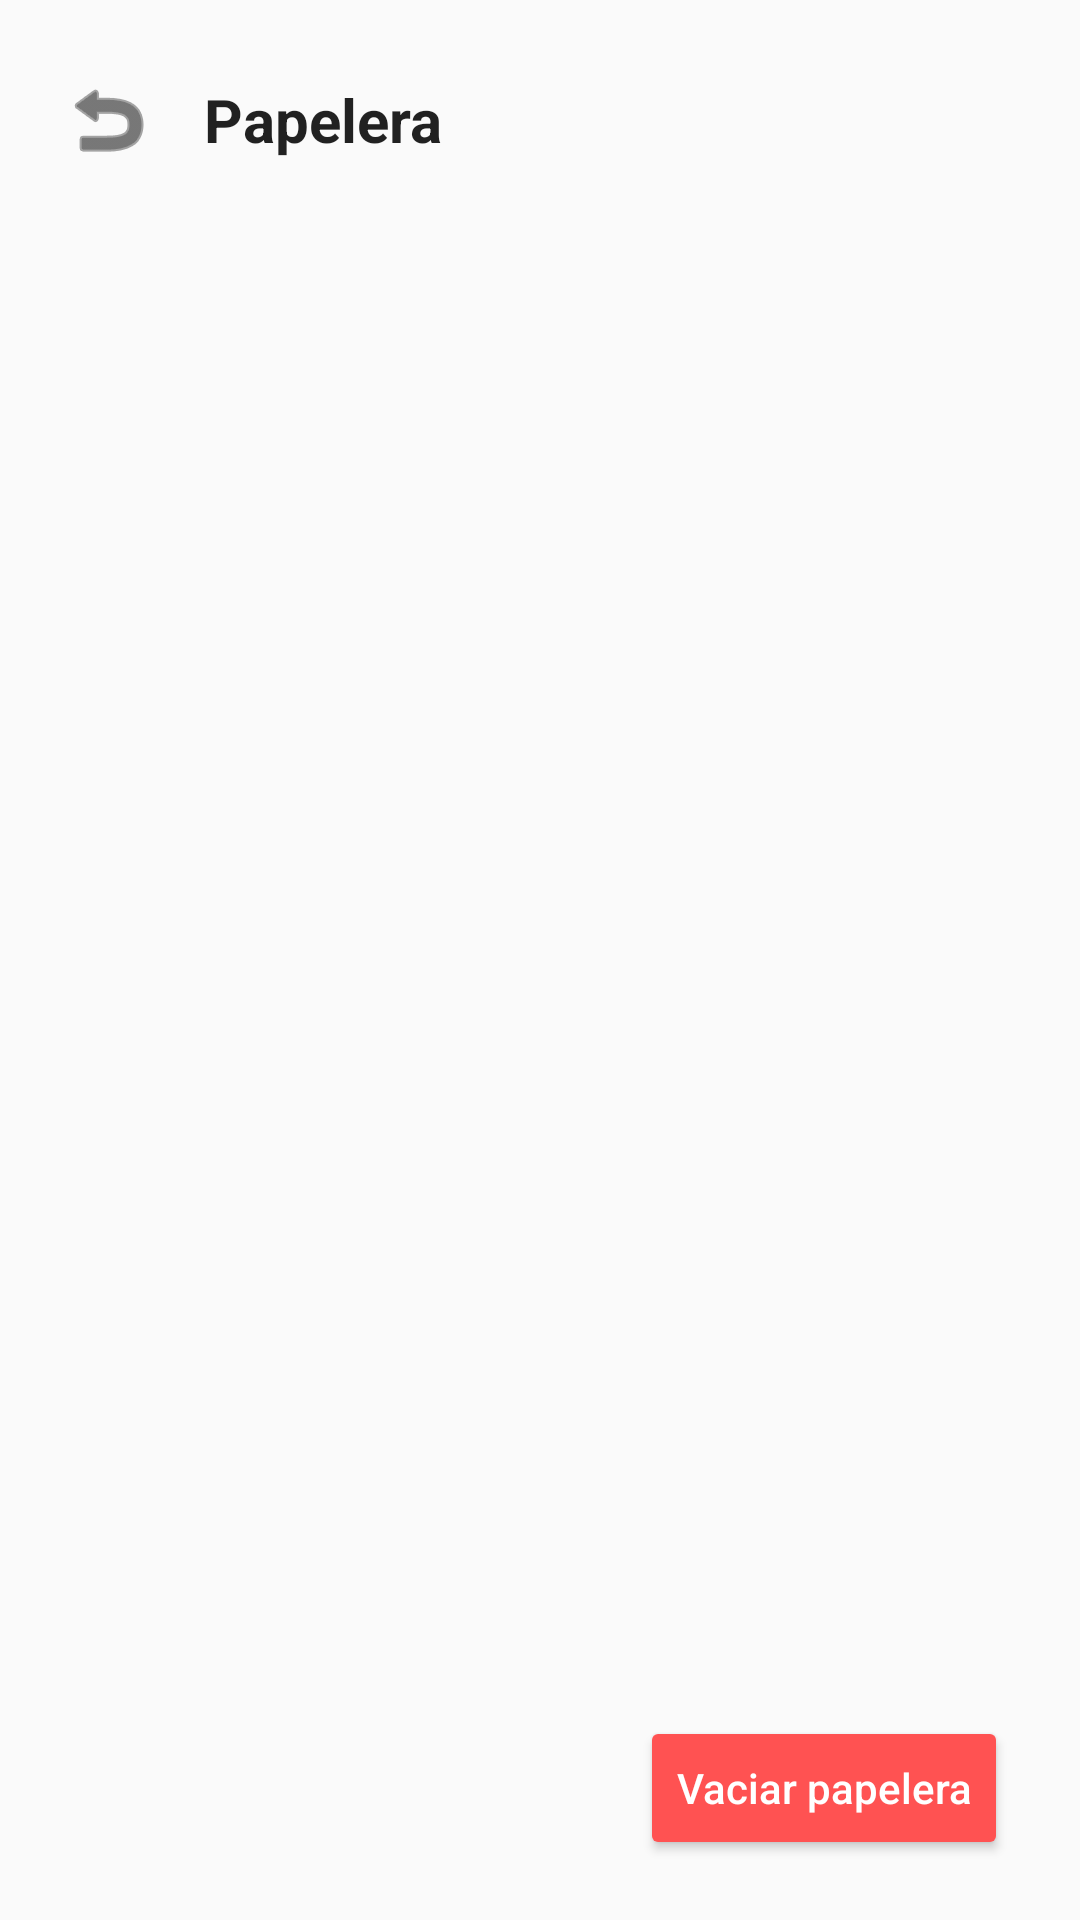

Android layout source for this screen:
<!-- AndroidManifest.xml: application theme Theme.NotipadMemo -->
<!-- res/layout/activity_papelera.xml -->
<?xml version="1.0" encoding="utf-8"?>
<LinearLayout xmlns:android="http://schemas.android.com/apk/res/android"
    xmlns:app="http://schemas.android.com/apk/res-auto"
    android:layout_width="match_parent"
    android:layout_height="match_parent"
    android:orientation="vertical"
    android:background="?android:colorBackground"
    android:padding="12dp">

    
    <LinearLayout
        android:layout_width="match_parent"
        android:layout_height="56dp"
        android:orientation="horizontal"
        android:gravity="center_vertical">

        <ImageButton
            android:id="@+id/btnBack"
            android:layout_width="48dp"
            android:layout_height="48dp"
            android:background="@android:color/transparent"
            android:src="@android:drawable/ic_menu_revert"
            android:contentDescription="@string/volver"
            app:tint="?android:textColorPrimary" />

        <TextView
            android:layout_width="wrap_content"
            android:layout_height="wrap_content"
            android:text="Papelera"
            android:textSize="20sp"
            android:textStyle="bold"
            android:textColor="?android:textColorPrimary"
            android:layout_marginStart="8dp" />
    </LinearLayout>

    
    <ListView
        android:id="@+id/listTrash"
        android:layout_width="match_parent"
        android:layout_height="0dp"
        android:layout_weight="1"
        android:divider="?android:attr/listDivider"
        android:dividerHeight="1dp"
        android:padding="4dp"
        android:background="?android:colorBackground" />

    
    <TextView
        android:id="@+id/emptyTrash"
        android:layout_width="wrap_content"
        android:layout_height="wrap_content"
        android:text="No hay notas en la papelera"
        android:textColor="?android:textColorPrimary"
        android:alpha="0.6"
        android:layout_gravity="center_horizontal"
        android:visibility="gone"
        android:layout_marginTop="8dp" />

    
    <LinearLayout
        android:layout_width="match_parent"
        android:layout_height="wrap_content"
        android:orientation="horizontal"
        android:gravity="end|center_vertical"
        android:paddingEnd="12dp"
        android:paddingTop="8dp"
        android:paddingBottom="8dp">

        <Button
            android:id="@+id/btnVaciarPapelera"
            android:layout_width="wrap_content"
            android:layout_height="wrap_content"
            android:text="Vaciar papelera"
            android:textAllCaps="false"
            android:textColor="@android:color/white"
            android:backgroundTint="#FF5252" />
    </LinearLayout>
</LinearLayout>
<!-- resources referenced by this layout -->
<resources>
  <string name="volver">Atrás</string>
  <style name="Theme.NotipadMemo" parent="Theme.AppCompat.DayNight.NoActionBar">
  
      <item name="colorPrimary">@color/purple_500</item>
      <item name="colorPrimaryDark">@color/purple_700</item>
      <item name="colorAccent">@color/teal_200</item>
  
      </style>
  <color name="purple_500">#FF6200EE</color>
  <color name="purple_700">#FF3700B3</color>
  <color name="teal_200">#FF03DAC5</color>
</resources>
